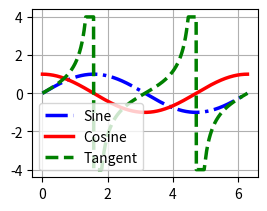

Write Python code to recreate this figure.
"""
Created on 08/28/2019
[redacted]
"""

import numpy as np
import matplotlib.pyplot as plt

"""
This program should graph the Sine and Cosine fuactions.
"""


"""This sets up the lists for the X axis, Sine graph, and Cosine graph."""
points = 1000  # number of points on the X-axis.
X = np.linspace(0, 2*np.pi, points)
S = [np.sin(x) for x in X]
C = [np.cos(x) for x in X]

# adding Tangent with cut-off limit on y-axis
T = [min(4, max(-4, np.tan(x))) for x in X] 


'''This part actually makes the graph.'''
plt.subplot(221)
plt.plot(X, S, 'b-.', lw=2.5, label='Sine')
plt.plot(X, C, 'r', lw=2.5, label='Cosine')
plt.plot(X, T, 'g--', lw = 2.5, label = 'Tangent')

plt.grid(True)
plt.legend(loc=0)
plt.show()
